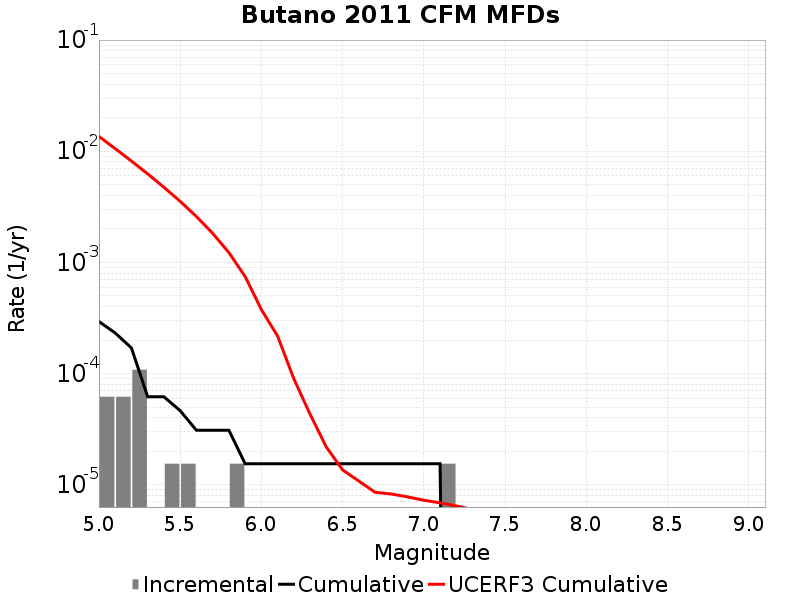

The table this chart was drawn from, first rows:
Magnitude, Incremental Rate, Cumulative Rate, UCERF3 Cumulative Rate
5.05, 6.19188E-5, 2.941143E-4, 0.01358
5.15, 6.19188E-5, 2.321955E-4, 0.01056
5.25, 1.083579E-4, 1.702767E-4, 0.008162
5.35, 0.0, 6.19188E-5, 0.006257
5.45, 1.54797E-5, 6.19188E-5, 0.004744
5.55, 1.54797E-5, 4.64391E-5, 0.003542
5.65, 0.0, 3.09594E-5, 0.002587
5.75, 0.0, 3.09594E-5, 0.001828
5.85, 1.54797E-5, 3.09594E-5, 0.001226
5.95, 0.0, 1.54797E-5, 7.472933E-4
6.05, 0.0, 1.54797E-5, 3.76502E-4
6.15, 0.0, 1.54797E-5, 2.1729208E-4
6.25, 0.0, 1.54797E-5, 8.973549E-5
6.35, 0.0, 1.54797E-5, 4.3096425E-5
6.45, 0.0, 1.54797E-5, 2.1828379E-5
6.55, 0.0, 1.54797E-5, 1.3621922E-5
6.65, 0.0, 1.54797E-5, 1.0801477E-5
6.75, 0.0, 1.54797E-5, 8.567364E-6
6.85, 0.0, 1.54797E-5, 8.2678725E-6
6.95, 0.0, 1.54797E-5, 7.791626E-6
7.05, 0.0, 1.54797E-5, 7.2651155E-6
7.15, 1.54797E-5, 1.54797E-5, 6.880439E-6
7.25, 0.0, 0.0, 6.457561E-6
7.35, 0.0, 0.0, 5.9995327E-6
7.45, 0.0, 0.0, 5.5926544E-6
7.55, 0.0, 0.0, 5.0700887E-6
7.65, 0.0, 0.0, 4.4959E-6
7.75, 0.0, 0.0, 3.8777403E-6
7.85, 0.0, 0.0, 3.2837736E-6
7.95, 0.0, 0.0, 2.388037E-6
8.05, 0.0, 0.0, 1.9122876E-6
8.15, 0.0, 0.0, 1.4177608E-6
8.25, 0.0, 0.0, 1.267703E-7
8.35, 0.0, 0.0, 2.902599E-11
8.45, 0.0, 0.0, 0.0
8.55, 0.0, 0.0, 0.0
8.65, 0.0, 0.0, 0.0
8.75, 0.0, 0.0, 0.0
8.85, 0.0, 0.0, 0.0
8.95, 0.0, 0.0, 0.0
9.05, 0.0, 0.0, 0.0
